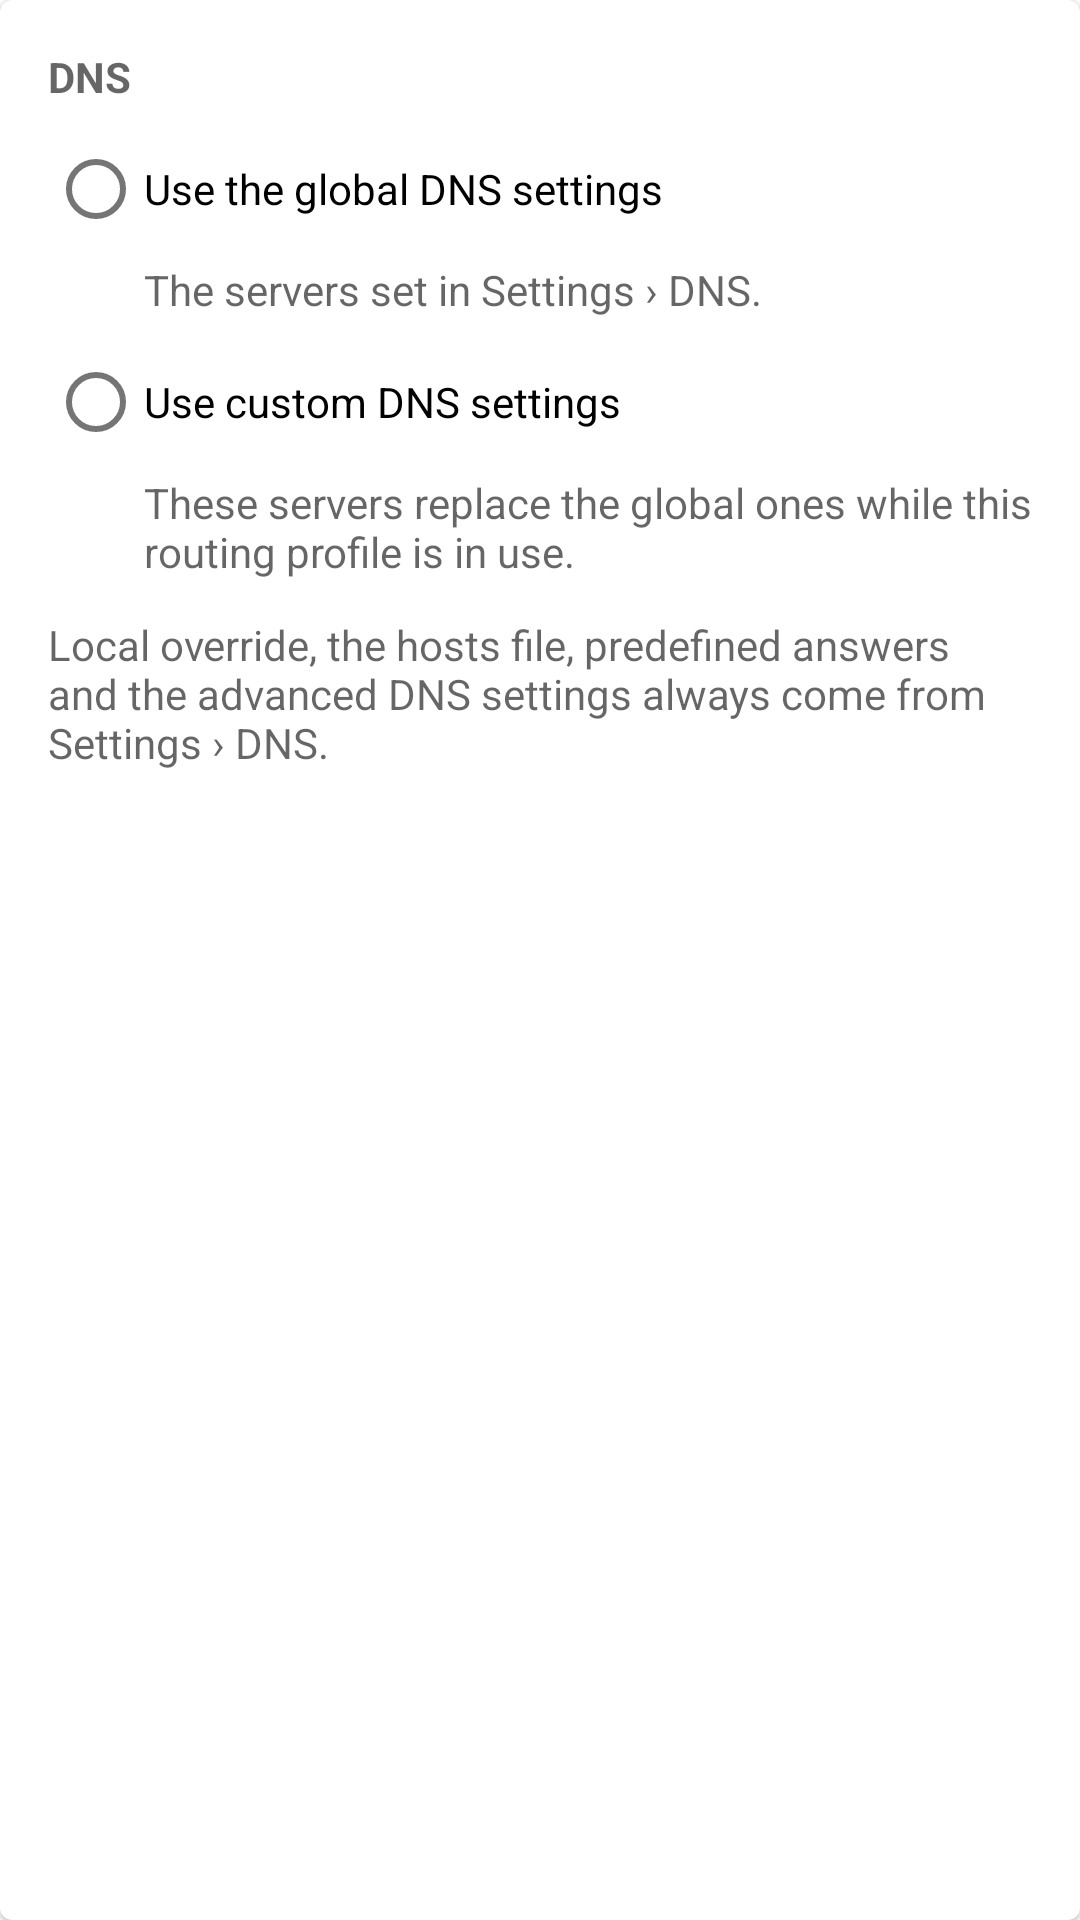

Layout XML and referenced resources for this Android screen:
<!-- AndroidManifest.xml: application theme Theme.Start -->
<!-- res/layout/layout_route_dns.xml -->
<?xml version="1.0" encoding="utf-8"?>
<com.google.android.material.card.MaterialCardView xmlns:android="http://schemas.android.com/apk/res/android"
    xmlns:app="http://schemas.android.com/apk/res-auto"
    android:layout_width="match_parent"
    android:layout_height="wrap_content"
    android:layout_margin="4dp">

    <LinearLayout
        android:layout_width="match_parent"
        android:layout_height="wrap_content"
        android:orientation="vertical"
        android:padding="16dp">

        <TextView
            android:layout_width="wrap_content"
            android:layout_height="wrap_content"
            android:layout_marginBottom="4dp"
            android:text="@string/route_dns_title"
            android:textAppearance="?android:attr/textAppearanceSmall"
            android:textColor="?android:attr/textColorSecondary"
            android:textStyle="bold" />

        <RadioGroup
            android:id="@+id/mode"
            android:layout_width="match_parent"
            android:layout_height="wrap_content"
            android:orientation="vertical">

            <com.google.android.material.radiobutton.MaterialRadioButton
                android:id="@+id/mode_global"
                android:layout_width="match_parent"
                android:layout_height="wrap_content"
                android:text="@string/route_dns_global" />

            <TextView
                android:layout_width="match_parent"
                android:layout_height="wrap_content"
                android:paddingStart="32dp"
                android:text="@string/route_dns_global_sum"
                android:textAppearance="?android:attr/textAppearanceSmall"
                android:textColor="?android:attr/textColorSecondary" />

            <com.google.android.material.radiobutton.MaterialRadioButton
                android:id="@+id/mode_custom"
                android:layout_width="match_parent"
                android:layout_height="wrap_content"
                android:layout_marginTop="4dp"
                android:text="@string/route_dns_custom" />

            <TextView
                android:layout_width="match_parent"
                android:layout_height="wrap_content"
                android:paddingStart="32dp"
                android:text="@string/route_dns_custom_sum"
                android:textAppearance="?android:attr/textAppearanceSmall"
                android:textColor="?android:attr/textColorSecondary" />

        </RadioGroup>

        <TextView
            android:id="@+id/object_note"
            android:layout_width="match_parent"
            android:layout_height="wrap_content"
            android:layout_marginTop="12dp"
            android:text="@string/route_dns_object_note"
            android:textAppearance="?android:attr/textAppearanceSmall"
            android:textColor="@color/material_orange_700"
            android:visibility="gone" />

        <TextView
            android:id="@+id/global_servers"
            android:layout_width="match_parent"
            android:layout_height="wrap_content"
            android:layout_marginTop="12dp"
            android:textAppearance="?android:attr/textAppearanceSmall"
            android:textColor="?android:attr/textColorPrimary"
            android:visibility="gone" />

        <LinearLayout
            android:id="@+id/fields"
            android:layout_width="match_parent"
            android:layout_height="wrap_content"
            android:orientation="vertical"
            android:visibility="gone">

            <com.google.android.material.textfield.TextInputLayout
                android:id="@+id/remote_dns_layout"
                android:layout_width="match_parent"
                android:layout_height="wrap_content"
                android:layout_marginTop="12dp"
                android:hint="@string/remote_dns"
                app:endIconContentDescription="@string/edit"
                app:endIconDrawable="@drawable/ic_image_edit"
                app:endIconMode="custom">

                <com.google.android.material.textfield.TextInputEditText
                    android:id="@+id/remote_dns"
                    android:layout_width="match_parent"
                    android:layout_height="wrap_content"
                    android:focusable="false"
                    android:textDirection="ltr" />

            </com.google.android.material.textfield.TextInputLayout>

            <com.google.android.material.switchmaterial.SwitchMaterial
                android:id="@+id/remote_dns_disable_ipv6"
                android:layout_width="match_parent"
                android:layout_height="wrap_content"
                android:text="@string/remote_dns_disable_ipv6" />

            <com.google.android.material.textfield.TextInputLayout
                android:id="@+id/direct_dns_layout"
                android:layout_width="match_parent"
                android:layout_height="wrap_content"
                android:layout_marginTop="8dp"
                android:hint="@string/direct_dns"
                app:endIconContentDescription="@string/edit"
                app:endIconDrawable="@drawable/ic_image_edit"
                app:endIconMode="custom">

                <com.google.android.material.textfield.TextInputEditText
                    android:id="@+id/direct_dns"
                    android:layout_width="match_parent"
                    android:layout_height="wrap_content"
                    android:focusable="false"
                    android:textDirection="ltr" />

            </com.google.android.material.textfield.TextInputLayout>

            <com.google.android.material.switchmaterial.SwitchMaterial
                android:id="@+id/direct_dns_disable_ipv6"
                android:layout_width="match_parent"
                android:layout_height="wrap_content"
                android:text="@string/direct_dns_disable_ipv6" />

            <TextView
                android:layout_width="wrap_content"
                android:layout_height="wrap_content"
                android:layout_marginTop="12dp"
                android:text="@string/dns_final_out"
                android:textAppearance="?android:attr/textAppearanceSmall"
                android:textColor="?android:attr/textColorSecondary" />

            <com.google.android.material.chip.ChipGroup
                android:id="@+id/final_out"
                android:layout_width="match_parent"
                android:layout_height="wrap_content"
                app:selectionRequired="true"
                app:singleSelection="true">

                <com.google.android.material.chip.Chip
                    android:id="@+id/final_remote"
                    style="?attr/selectionChipStyle"
                    android:layout_width="wrap_content"
                    android:layout_height="wrap_content" />

                <com.google.android.material.chip.Chip
                    android:id="@+id/final_direct"
                    style="?attr/selectionChipStyle"
                    android:layout_width="wrap_content"
                    android:layout_height="wrap_content" />

            </com.google.android.material.chip.ChipGroup>

            <com.google.android.material.switchmaterial.SwitchMaterial
                android:id="@+id/enable_dns_routing"
                android:layout_width="match_parent"
                android:layout_height="wrap_content"
                android:layout_marginTop="4dp"
                android:text="@string/enable_dns_routing" />

            <com.google.android.material.switchmaterial.SwitchMaterial
                android:id="@+id/enable_fakedns"
                android:layout_width="match_parent"
                android:layout_height="wrap_content"
                android:text="@string/enable_fakedns" />

            <com.google.android.material.switchmaterial.SwitchMaterial
                android:id="@+id/fakeip_disable_ipv6"
                android:layout_width="match_parent"
                android:layout_height="wrap_content"
                android:text="@string/fakeip_disable_ipv6" />

        </LinearLayout>

        <TextView
            android:layout_width="match_parent"
            android:layout_height="wrap_content"
            android:layout_marginTop="12dp"
            android:text="@string/route_dns_scope_note"
            android:textAppearance="?android:attr/textAppearanceSmall"
            android:textColor="?android:attr/textColorSecondary" />

    </LinearLayout>

</com.google.android.material.card.MaterialCardView>
<!-- resources referenced by this layout -->
<resources>
  <color name="material_orange_700">#F57C00</color>
  <string name="direct_dns">Direct DNS</string>
  <string name="direct_dns_disable_ipv6">Direct DNS: disable IPv6</string>
  <string name="dns_final_out">Default DNS server</string>
  <string name="edit">Edit</string>
  <string name="enable_dns_routing">Enable DNS routing</string>
  <string name="enable_fakedns">Enable FakeDNS</string>
  <string name="fakeip_disable_ipv6">FakeIP: disable IPv6</string>
  <string name="remote_dns">Remote DNS</string>
  <string name="remote_dns_disable_ipv6">Remote DNS: disable IPv6</string>
  <string name="route_dns_custom">Use custom DNS settings</string>
  <string name="route_dns_custom_sum">These servers replace the global ones while this routing profile is in use.</string>
  <string name="route_dns_global">Use the global DNS settings</string>
  <string name="route_dns_global_sum">The servers set in Settings › DNS.</string>
  <string name="route_dns_object_note">The DNS settings use a custom DNS object, so that object applies instead of the values below.</string>
  <string name="route_dns_scope_note">Local override, the hosts file, predefined answers and the advanced DNS settings always come from Settings › DNS.</string>
  <string name="route_dns_title">DNS</string>
  <style name="Theme.Start" parent="Theme.MaterialComponents.DayNight">
          <item name="android:navigationBarColor">@android:color/transparent</item>
          <item name="colorPrimary">@android:color/transparent</item>
          <item name="colorPrimaryDark">@android:color/transparent</item>
          <item name="android:backgroundDimEnabled">false</item>
          <item name="android:windowNoTitle">true</item>
          <item name="windowActionBar">false</item>
          <item name="windowNoTitle">true</item>
      </style>
</resources>
